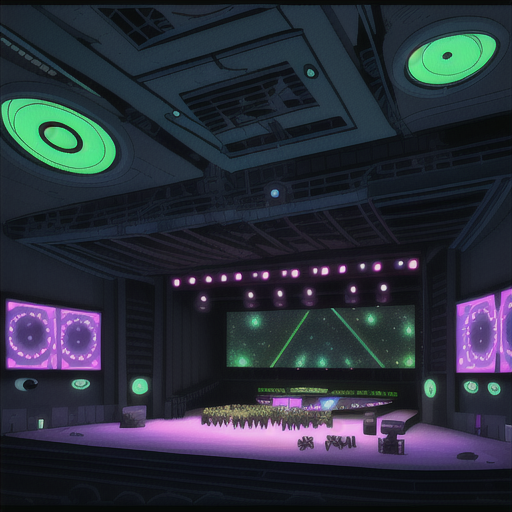
Generation parameters embedded in this image by AUTOMATIC1111 Stable Diffusion web UI or a fork of it (Forge, ...) (PNG 'parameters' text chunk):
Concert Hall outdoors stars and galaxies in Cyberpunk Heaven in the style of Jet Set Radio Future
Steps: 20, Sampler: Euler a, CFG scale: 7, Seed: 3199154577, Size: 515x512, Model hash: 44ba85a850, Model: animeTWO, Style Selector Enabled: True, Style Selector Randomize: False, Style Selector Style: base, Version: v1.6.0-295-g9c1c0da0